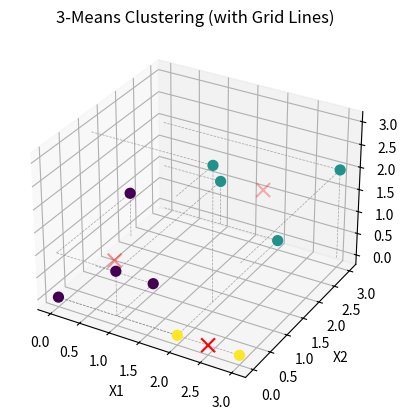

The script that saved this image:
#HW7-2-(2)  Use the k-means algorithm to cluster the data into 3 clusters. Start with centroids m1 = (0, 0, 0),
#           m2 = (3, 3, 2), and m3 = (2, 0, 0). Output centroids and clusters.
# [redacted]

import numpy as np
import matplotlib.pyplot as plt
from mpl_toolkits.mplot3d import Axes3D

# dataset
D = np.array([
    [1, 1, 0],
    [1, 0, 1],
    [2, 0, 0],
    [1, 3, 1],
    [3, 3, 2],
    [3, 0, 0],
    [0, 2, 1],
    [2, 3, 0],
    [0, 0, 0],
    [2, 1, 3]
])

# the number of clusters
k = 3

# init centroids(has not been used for this homework)
def initialize_centroids(points, k):
    # Randomly choose the first centroid
    centroids = [points[np.random.choice(len(points))]]
    for _ in range(1, k):
        # clac distances from the chosen centroids
        distances = np.sqrt(((points - np.array(centroids))**2).sum(axis=1))
        # pick a point with the max dist to all existing centroids (for ties, pick randomly)
        furthest = np.random.choice(np.where(distances == np.max(distances))[0])
        centroids.append(points[furthest])
    return np.array(centroids)

# initialize centroids
#centroids = initialize_centroids(D, k)
centroids = np.array([[0, 0, 0],[3,3,2], [2, 0, 0]])

# assign nearest centroid
def assign_points_to_centroids(points, centroids):
    distances = np.sqrt(((points - centroids[:, np.newaxis])**2).sum(axis=2))
    # for a tie, pick a random centroid among min dists
    closest_centroid = np.array([np.random.choice(np.flatnonzero(dist == dist.min())) for dist in distances.T])
    return closest_centroid

# compute the centroids
def update_centroids(points, assignments, k):
    new_centroids = np.array([points[assignments == i].mean(axis=0) for i in range(k)])
    return new_centroids

# k-means clustering
def k_means(points, centroids, k):
    converged = False
    while not converged:
        # decide labels of each point
        closest_centroid = assign_points_to_centroids(points, centroids)
        
        # recompute the centroids
        new_centroids = update_centroids(points, closest_centroid, k)
        
        # converging ?
        converged = np.all(centroids == new_centroids)
        centroids = new_centroids
    
    return centroids, closest_centroid

# run k-means clustering
final_centroids, closest_centroids = k_means(D, centroids, k)

# prints the final centroids    
print("Centroids: ")
print(final_centroids)
print()

#prints labels of each point
print("Labels: ")
cluster_labels = ['Cluster {}'.format(i) for i in closest_centroids]
print(cluster_labels)


# 3d scatter plotting with grid lines
fig = plt.figure()
ax = fig.add_subplot(111, projection='3d')

# data points
scatter = ax.scatter(D[:, 0], D[:, 1], D[:, 2], c=closest_centroids, s=50, cmap='viridis', depthshade=False)

# centroids
ax.scatter(final_centroids[:, 0], final_centroids[:, 1], final_centroids[:, 2], c='red', s=100, marker='x')

# grids (just for visibilities)
for i in range(D.shape[0]):
    ax.plot([D[i,0], D[i,0]], [D[i,1], D[i,1]], [0, D[i,2]], '--', linewidth=0.5, color='grey', alpha=0.7)
    ax.plot([D[i,0], D[i,0]], [0, D[i,1]], [D[i,2], D[i,2]], '--', linewidth=0.5, color='grey', alpha=0.7)
    ax.plot([0, D[i,0]], [D[i,1], D[i,1]], [D[i,2], D[i,2]], '--', linewidth=0.5, color='grey', alpha=0.7)

# labels
ax.set_xlabel('X1')
ax.set_ylabel('X2')
ax.set_zlabel('X3')

# title
ax.set_title('3-Means Clustering (with Grid Lines)')

# plotting
plt.show()